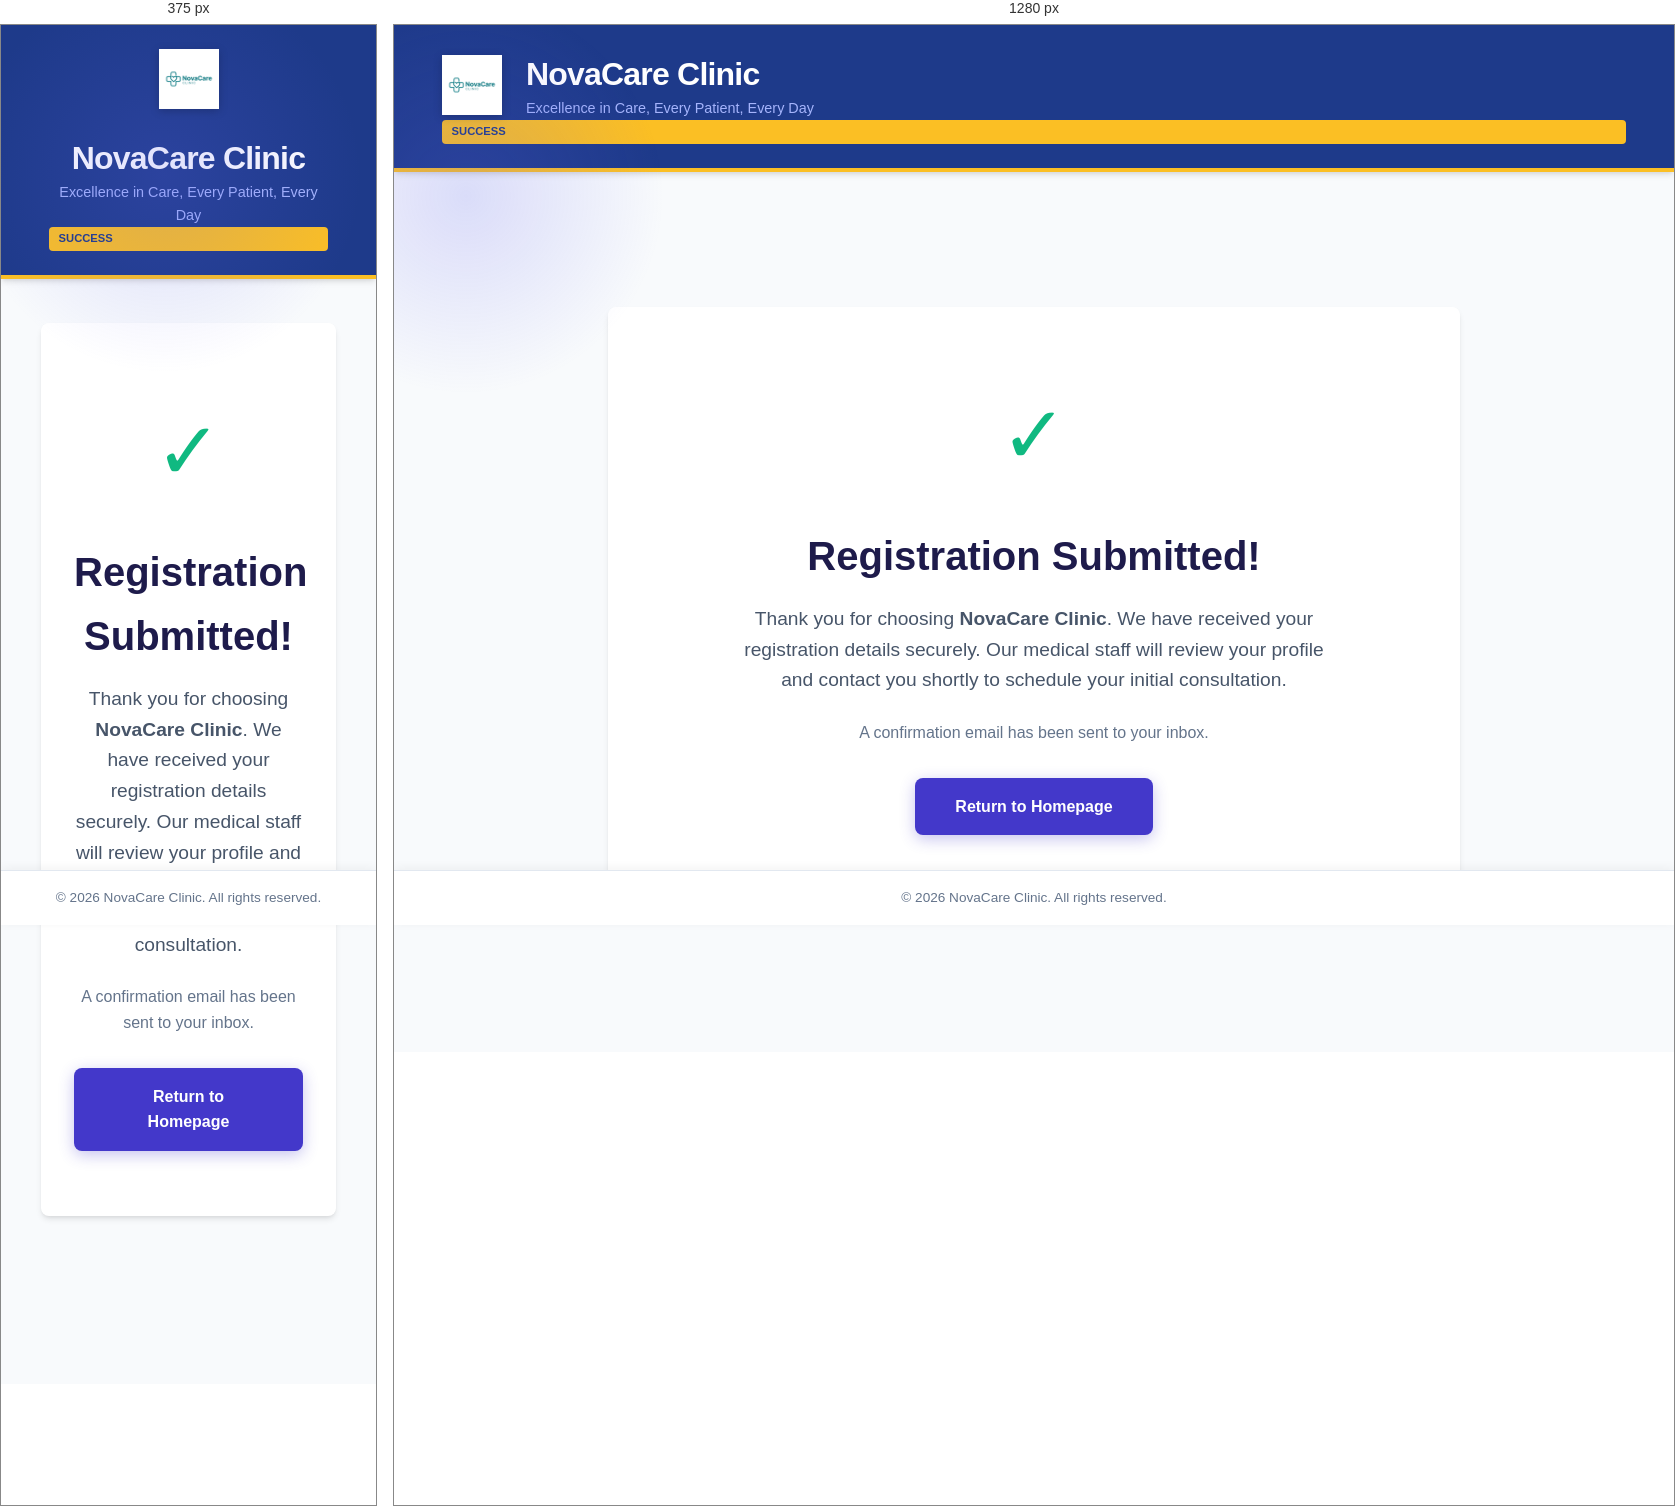
Rendered at 375 px and 1280 px, left to right.

<!-- file: thankyou.html -->
<!DOCTYPE html>
<html lang="en">
<head>
    <meta charset="UTF-8">
    <meta name="viewport" content="width=device-width, initial-scale=1.0">
    <title>Registration Complete | NovaCare Clinic</title>
    <link href="https://fonts.googleapis.com/css2?family=Outfit:wght@300;400;600;800&display=swap" rel="stylesheet">
    <link rel="stylesheet" href="style4.css">
    <style>
        .thank-you-card {
            text-align: center;
            padding: 4rem 2rem;
            margin-top: 150px; /* Offset for fixed header */
        }
        .success-icon {
            font-size: 5rem;
            color: #10b981;
            margin-bottom: 1.5rem;
        }
        .btn-home {
            display: inline-block;
            margin-top: 2rem;
            background: #4338ca;
            color: white;
            padding: 1rem 2.5rem;
            border-radius: 8px;
            text-decoration: none;
            font-weight: 700;
            transition: all 0.3s ease;
            box-shadow: 0 4px 15px rgba(67, 56, 202, 0.3);
        }
        .btn-home:hover {
            background: #3730a3;
            transform: translateY(-3px);
            box-shadow: 0 6px 20px rgba(67, 56, 202, 0.4);
        }
        /* Ensure logo size is controlled */
        #main-logo {
            height: 60px;
            width: auto;
            object-fit: contain;
        }
    </style>
</head>
<body>
    <div id="page-wrapper">
        <header id="header-banner">
            <div class="banner-content">
                <div class="logo-area">
                    <img src="logo.png" alt="MediCare Plus Logo" id="main-logo">
                    <div>
                        <h1 class="company-name">NovaCare Clinic</h1>
                        <p class="company-tagline">Excellence in Care, Every Patient, Every Day</p>
                    </div>
                </div>
            </div>
            <div class="hw-badge">Success</div>
        </header>

        <main>
            <section class="form-card thank-you-card">
                <div class="success-icon">✓</div>
                <h2 style="font-size: 2.5rem; color: #1e1b4b; margin-bottom: 1rem;">Registration Submitted!</h2>
                <p class="intro-text" style="font-size: 1.2rem; color: #475569; max-width: 600px; margin: 0 auto;">
                    Thank you for choosing <strong>NovaCare Clinic</strong>. We have received your registration details securely. 
                    Our medical staff will review your profile and contact you shortly to schedule your initial consultation.
                </p>
                <p style="margin-top: 1.5rem; color: #64748b;">A confirmation email has been sent to your inbox.</p>
                
                <a href="homework4.html" class="btn-home">Return to Homepage</a>
            </section>
        </main>

        <footer id="main-footer">
            <div class="footer-info">
                <p>&copy; 2026 NovaCare Clinic. All rights reserved.</p>
            </div>
        </footer>
    </div>
</body>
</html>


/* @media block from style4.css */
@media (max-width: 768px) {
    #page-wrapper { margin: 1rem; }
    .form-card { padding: 1.5rem; }
    .form-table td { display: block; width: 100% !important; }
    .logo-area { flex-direction: column; text-align: center; }
}